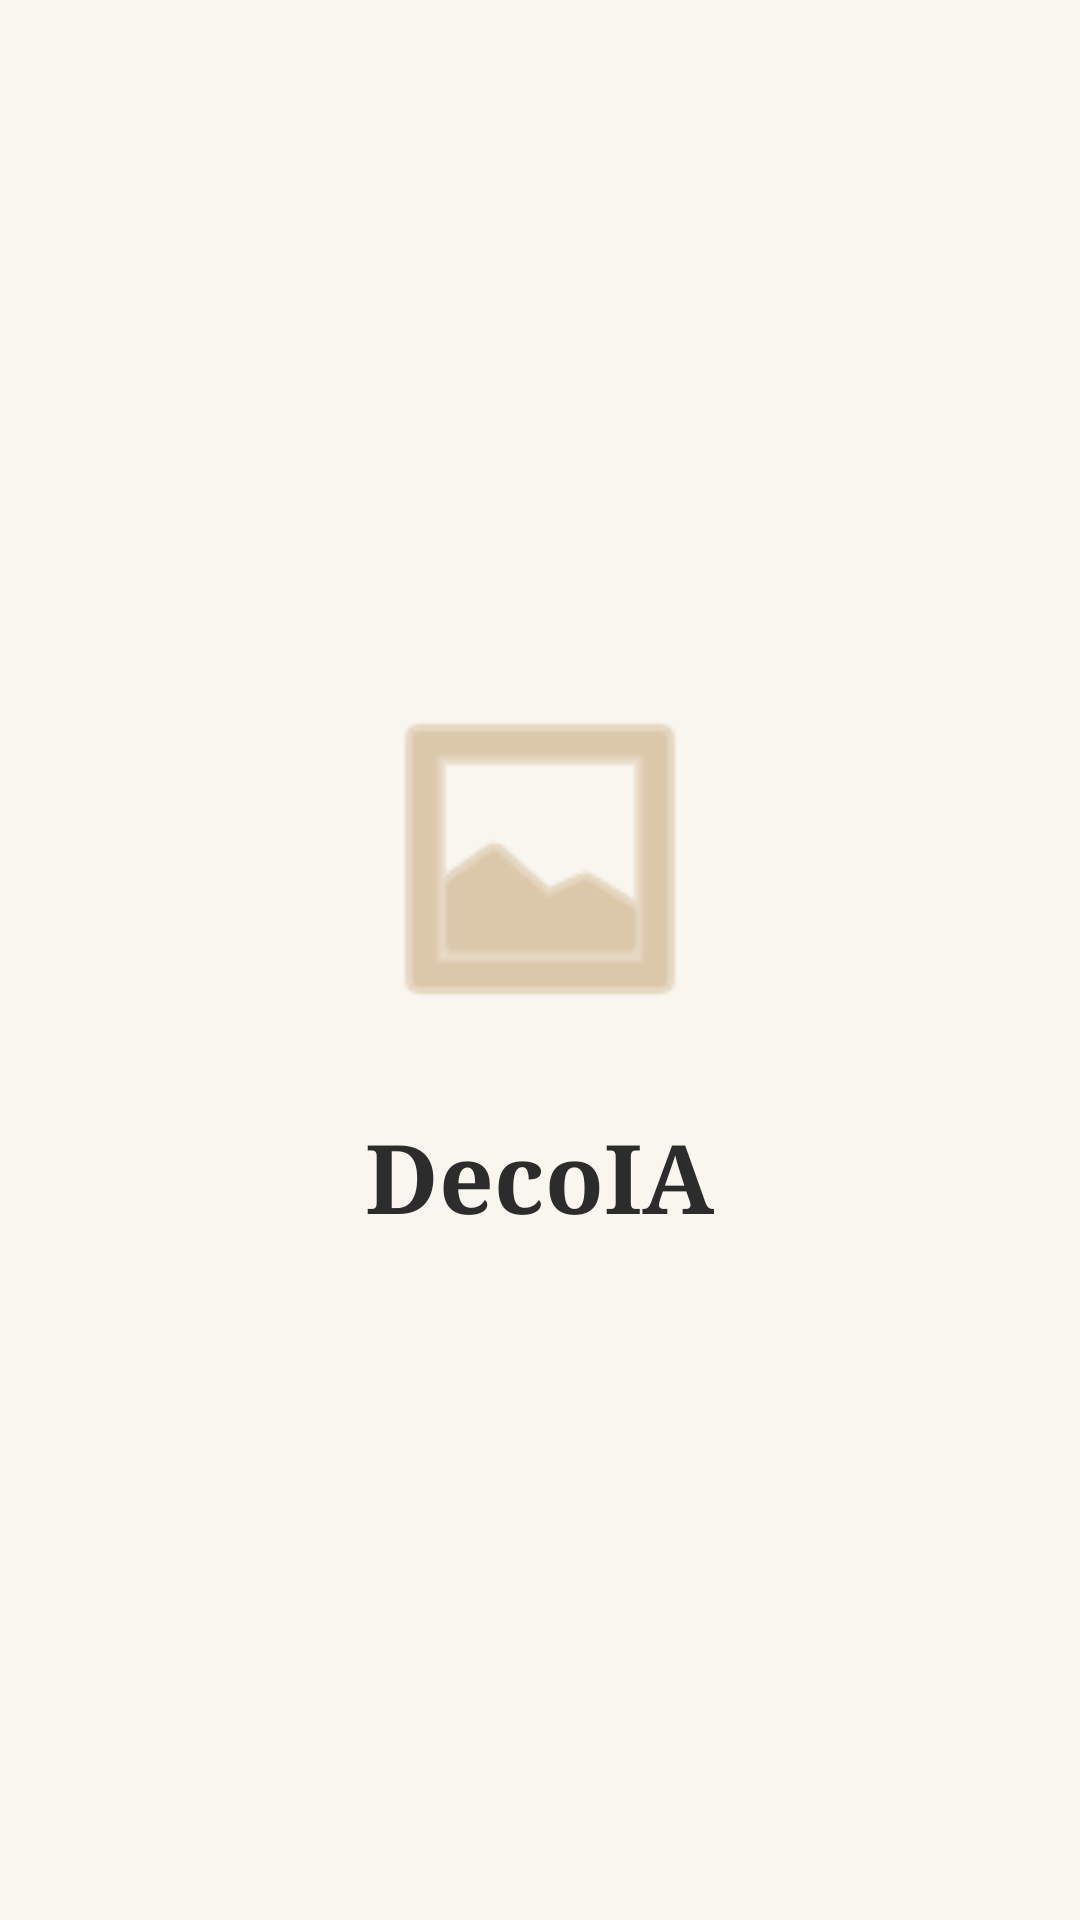

This screen was rendered from an Android layout file. Write that file and the resources it references.
<!-- AndroidManifest.xml: application theme Theme.DecoIA -->
<!-- res/layout/activity_splash_modern.xml -->
<?xml version="1.0" encoding="utf-8"?>
<RelativeLayout xmlns:android="http://schemas.android.com/apk/res/android"
    android:layout_width="match_parent"
    android:layout_height="match_parent"
    android:background="@color/luxury_off_white"
    android:gravity="center">

    <ImageView
        android:id="@+id/ivSplashLogo"
        android:layout_width="120dp"
        android:layout_height="120dp"
        android:layout_centerHorizontal="true"
        android:src="@android:drawable/ic_menu_gallery"
        android:tint="@color/luxury_brown_light" />

    <TextView
        android:id="@+id/tvSplashTitle"
        android:layout_width="wrap_content"
        android:layout_height="wrap_content"
        android:layout_below="@id/ivSplashLogo"
        android:layout_centerHorizontal="true"
        android:layout_marginTop="24dp"
        android:text="DecoIA"
        android:textColor="@color/luxury_espresso"
        android:textSize="32sp"
        android:textStyle="bold"
        android:fontFamily="serif" />

</RelativeLayout>
<!-- resources referenced by this layout -->
<resources>
  <color name="luxury_brown_light">#C7A87B</color>
  <color name="luxury_espresso">@color/espresso</color>
  <color name="luxury_off_white">#F9F6F0</color>
  <style name="Theme.DecoIA" parent="Base.Theme.DecoIA" />
  <color name="espresso">#2C2C2C</color>
  <style name="Base.Theme.DecoIA" parent="Theme.Material3.DayNight.NoActionBar">
          <item name="colorPrimary">@color/luxury_brown_light</item>
          <item name="android:statusBarColor">@color/luxury_off_white</item>
          <item name="android:windowLightStatusBar">true</item>
      </style>
</resources>
